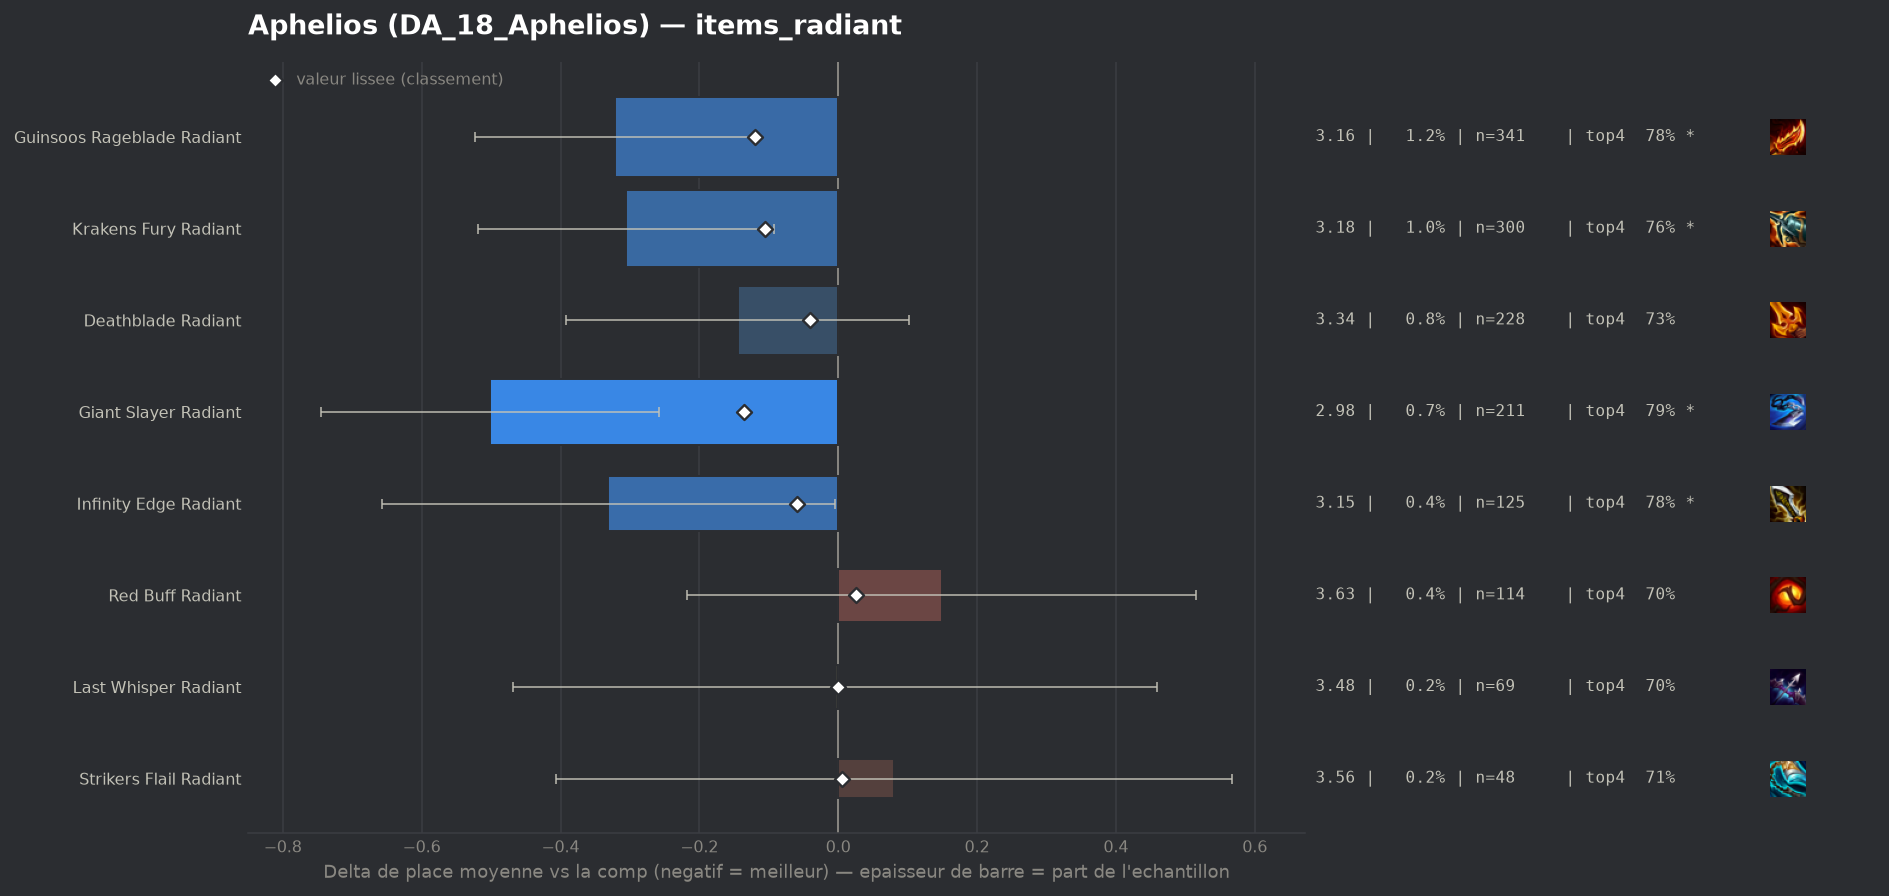

Values plotted in this chart, from the file beside it:
group, label, n, share, avg_place, shrunk_avg, score, d_avg, d_avg_pess, impact, d_top4, win, top2, top4, sd, z, p, significant
populaire, Giant Slayer Radiant, 211, 0.007377, 2.981, 3.347, -0.135, -0.502, -0.258, 0.001, 0.0878, 0.237, 0.5071, 0.7915, 1.798, -4.04, 5e-05, True
populaire, Guinsoos Rageblade Radiant, 341, 0.01192, 3.161, 3.363, -0.12, -0.321, -0.119, 0.0014, 0.0735, 0.2287, 0.4545, 0.7771, 1.89, -3.12, 0.00181, True
populaire, Krakens Fury Radiant, 300, 0.01049, 3.177, 3.377, -0.105, -0.306, -0.093, 0.0011, 0.053, 0.2133, 0.44, 0.7567, 1.874, -2.81, 0.00492, True
populaire, Infinity Edge Radiant, 125, 0.00437, 3.152, 3.423, -0.059, -0.331, -0.005, 0.0003, 0.0803, 0.224, 0.424, 0.784, 1.855, -1.99, 0.04679, True
populaire, Deathblade Radiant, 228, 0.007971, 3.338, 3.441, -0.041, -0.145, 0.0, 0.0003, 0.0244, 0.2105, 0.3904, 0.7281, 1.895, -1.15, 0.2502, False
populaire, Last Whisper Radiant, 69, 0.002412, 3.478, 3.482, -0.0, -0.004, 0.0, 0.0, -0.008, 0.2029, 0.3623, 0.6957, 1.961, -0.02, 0.9851, False
populaire, Strikers Flail Radiant, 48, 0.001678, 3.562, 3.489, 0.006, 0.08, 0.0, -0.0, 0.0047, 0.1458, 0.2917, 0.7083, 1.719, 0.32, 0.7479, False
populaire, Red Buff Radiant, 114, 0.003986, 3.632, 3.507, 0.025, 0.149, 0.0, -0.0001, -0.0019, 0.1316, 0.3596, 0.7018, 1.992, 0.8, 0.4257, False
